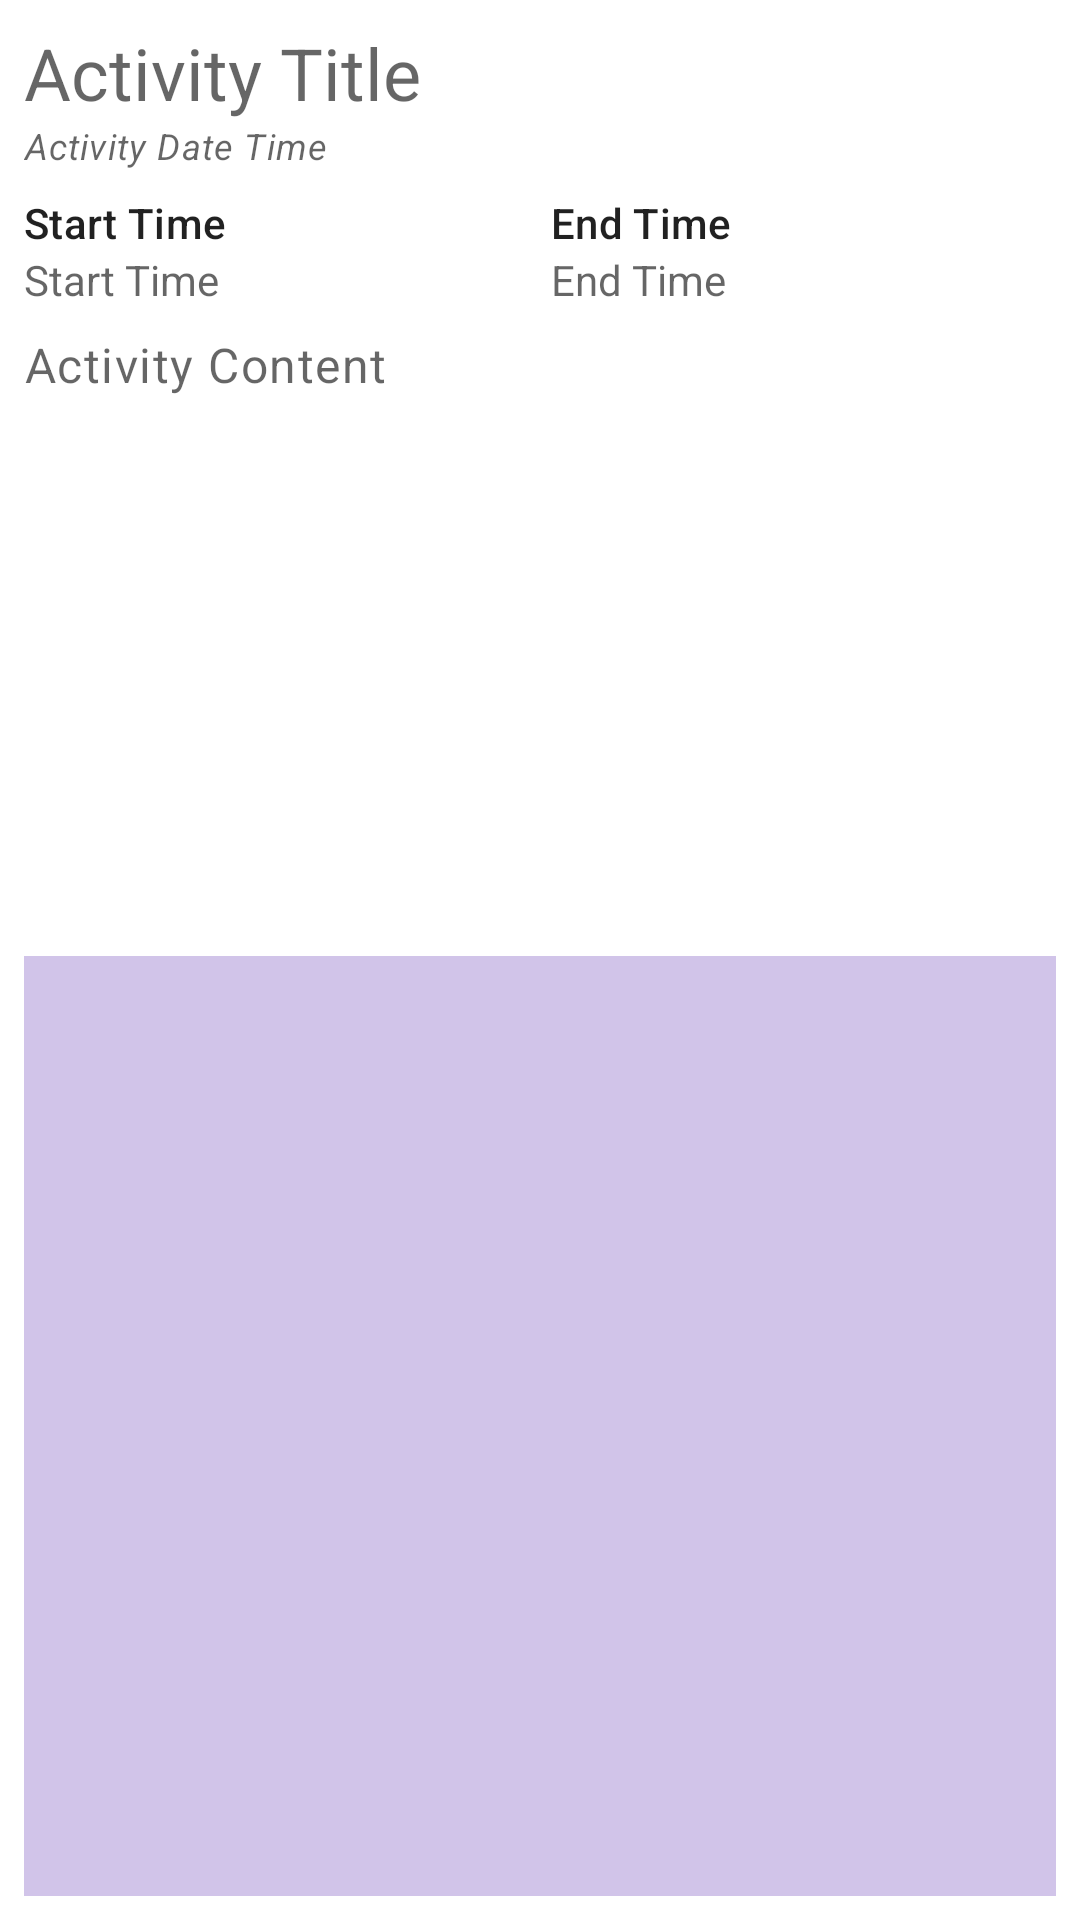

Android layout source for this screen:
<!-- AndroidManifest.xml: application theme AppTheme -->
<!-- res/layout/fragment_activity_details.xml -->
<?xml version="1.0" encoding="utf-8"?>
<androidx.constraintlayout.widget.ConstraintLayout xmlns:android="http://schemas.android.com/apk/res/android"
    xmlns:app="http://schemas.android.com/apk/res-auto"
    xmlns:tools="http://schemas.android.com/tools"
    android:layout_width="match_parent"
    android:layout_height="match_parent"
    tools:context=".activity.ui.ActivityDetailsFragment">

    <TextView
        android:id="@+id/activityTitleDetails"
        style="@style/TextAppearance.MaterialComponents.Headline5"
        android:layout_width="wrap_content"
        android:layout_height="wrap_content"
        android:layout_margin="@dimen/input_margin"
        android:hint="@string/activity_title_hint"
        app:layout_constraintStart_toStartOf="parent"
        app:layout_constraintTop_toTopOf="parent" />

    <TextView
        android:id="@+id/activityDateDetails"
        style="@style/TextAppearance.MaterialComponents.Caption"
        android:layout_width="wrap_content"
        android:layout_height="wrap_content"
        android:layout_marginStart="@dimen/input_margin"
        android:hint="@string/activity_date_time_hint"
        android:textStyle="italic"
        app:layout_constraintStart_toStartOf="parent"
        app:layout_constraintTop_toBottomOf="@id/activityTitleDetails" />

    <include
        android:id="@+id/activityTimeDetailsLayout"
        layout="@layout/item_start_end_time"
        android:layout_margin="@dimen/input_margin"
        app:layout_constraintStart_toStartOf="parent"
        app:layout_constraintTop_toBottomOf="@id/activityDateDetails"
        android:layout_height="wrap_content"
        android:layout_width="match_parent" />

    <TextView
        android:id="@+id/activityContentDetails"
        android:layout_width="match_parent"
        android:layout_height="200dp"
        android:layout_margin="@dimen/input_margin"
        android:hint="@string/activity_content_hint"
        android:scrollbars="vertical"
        style="@style/TextAppearance.MaterialComponents.Body1"
        app:layout_constraintStart_toStartOf="parent"
        app:layout_constraintTop_toBottomOf="@id/activityTimeDetailsLayout" />

    <FrameLayout
        android:id="@+id/activityMapDetails"
        android:layout_width="match_parent"
        android:layout_height="0dp"
        android:layout_margin="@dimen/input_margin"
        android:background="@color/colorPrimaryLight"
        app:layout_constraintBottom_toBottomOf="parent"
        app:layout_constraintEnd_toEndOf="parent"
        app:layout_constraintStart_toStartOf="parent"
        app:layout_constraintTop_toBottomOf="@id/activityContentDetails" />

</androidx.constraintlayout.widget.ConstraintLayout>
<!-- res/layout/item_start_end_time.xml (included above) -->
<?xml version="1.0" encoding="utf-8"?>
<TableLayout android:layout_width="match_parent"
    android:layout_height="wrap_content"
    android:orientation="horizontal"
    xmlns:android="http://schemas.android.com/apk/res/android">
    <TableRow>
        <TextView
            style="@style/TextAppearance.MaterialComponents.Subtitle2"
            android:layout_width="wrap_content"
            android:layout_height="wrap_content"
            android:layout_weight="1"
            android:text="@string/activity_start_hint" />

        <TextView
            style="@style/TextAppearance.MaterialComponents.Subtitle2"
            android:layout_width="wrap_content"
            android:layout_height="wrap_content"
            android:layout_weight="1"
            android:text="@string/activity_end_hint" />
    </TableRow>
    <TableRow>
        <TextView
            android:id="@+id/startDetails"
            android:layout_width="wrap_content"
            android:layout_height="wrap_content"
            android:layout_weight="1"
            android:hint="@string/activity_start_hint" />

        <TextView
            android:id="@+id/endDetails"
            android:layout_width="wrap_content"
            android:layout_height="wrap_content"
            android:layout_weight="1"
            android:hint="@string/activity_end_hint" />
    </TableRow>
</TableLayout>
<!-- resources referenced by this layout -->
<resources>
  <color name="colorPrimaryLight">#D1C4E9</color>
  <dimen name="input_margin">8dp</dimen>
  <string name="activity_content_hint">Activity Content</string>
  <string name="activity_date_time_hint">Activity Date Time</string>
  <string name="activity_end_hint">End Time</string>
  <string name="activity_start_hint">Start Time</string>
  <string name="activity_title_hint">Activity Title</string>"
  <style name="AppTheme" parent="Theme.MaterialComponents.Light.DarkActionBar">
          
          <item name="colorPrimary">@color/colorPrimary</item>
          <item name="colorPrimaryDark">@color/colorPrimaryDark</item>
          <item name="colorAccent">@color/colorAccent</item>
      </style>
  <color name="colorPrimary">#673AB7</color>
  <color name="colorPrimaryDark">#5E35B1</color>
  <color name="colorAccent">#FFC107</color>
</resources>
